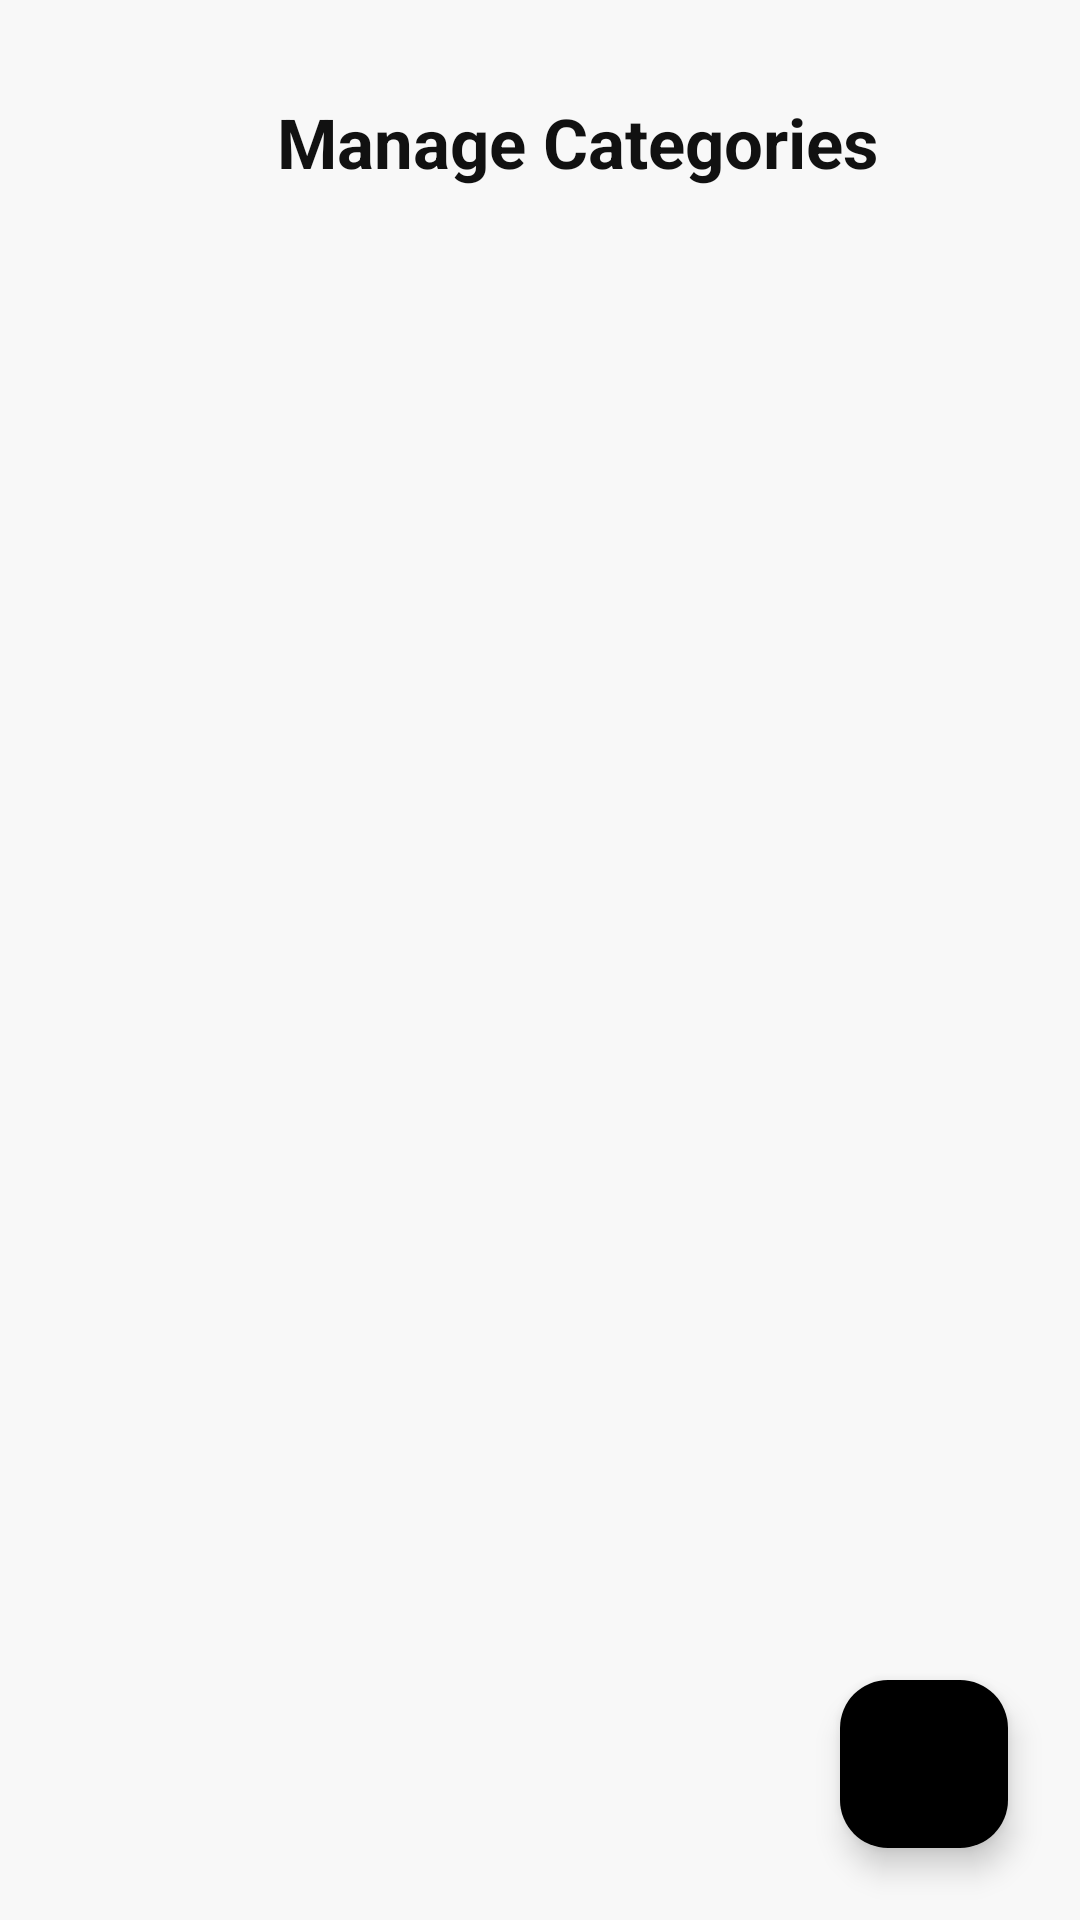

Write the Android layout XML for this screen, with the resource values it uses.
<!-- AndroidManifest.xml: application theme Theme.Kpop -->
<!-- res/layout/activity_admin_categories.xml -->
<?xml version="1.0" encoding="utf-8"?>
<FrameLayout xmlns:android="http://schemas.android.com/apk/res/android"
    xmlns:app="http://schemas.android.com/apk/res-auto"
    android:layout_width="match_parent"
    android:layout_height="match_parent"
    android:background="#F8F8F8"
    android:id="@+id/adminCategory">

    <LinearLayout
        android:layout_width="match_parent"
        android:layout_height="match_parent"
        android:orientation="vertical"
        android:padding="20dp">

        <LinearLayout
            android:layout_width="match_parent"
            android:layout_height="55dp"
            android:gravity="center_vertical">

            <ImageButton
                android:id="@+id/btnBack"
                android:layout_width="25dp"
                android:layout_height="25dp"
                android:background="@android:color/transparent"
                android:src="@drawable/outline_arrow_back_24" />

            <TextView
                android:layout_width="0dp"
                android:layout_height="wrap_content"
                android:layout_weight="1"
                android:gravity="center"
                android:text="Manage Categories"
                android:textColor="#111111"
                android:textSize="23sp"
                android:textStyle="bold" />

        </LinearLayout>

        <androidx.recyclerview.widget.RecyclerView
            android:id="@+id/recyclerCategories"
            android:layout_width="match_parent"
            android:layout_height="0dp"
            android:layout_weight="1"
            android:layout_marginTop="15dp" />

    </LinearLayout>

    <com.google.android.material.floatingactionbutton.FloatingActionButton
        android:id="@+id/btnAddCategory"
        android:layout_width="wrap_content"
        android:layout_height="wrap_content"
        android:layout_gravity="bottom|end"
        android:layout_margin="24dp"
        android:contentDescription="Add Category"
        android:src="@drawable/plus"
        app:tint="#FFFFFF"
        app:backgroundTint="#000000"/>

</FrameLayout>
<!-- resources referenced by this layout -->
<resources>
  <style name="Theme.Kpop" parent="Base.Theme.Kpop" />
  <style name="Base.Theme.Kpop" parent="Theme.Material3.DayNight.NoActionBar">
          
          
      </style>
</resources>
